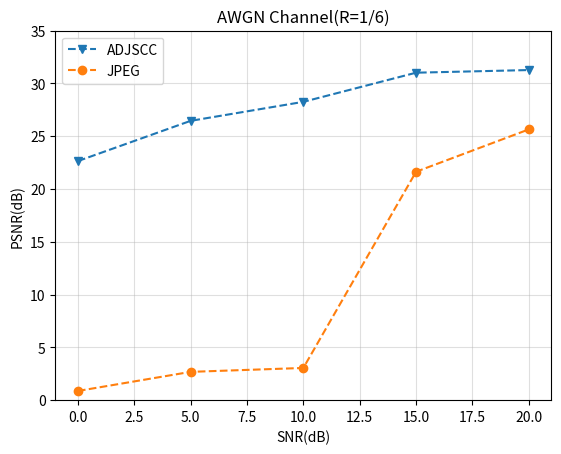

Generate this figure with matplotlib:
# %% 瑞利衰落因子生成
import numpy as np
import matplotlib.pyplot as plt
import seaborn as sns

x = np.array([0,5,10,15,20])
y = np.array([22.64,26.45,28.25,31.01,31.26])
y2 = np.array([0.87,2.68,3.05,21.63,25.64])

plt.plot(x,y,'v--')
plt.plot(x,y2,'o--')
plt.title('AWGN Channel(R=1/6)')
plt.xlabel("SNR(dB)")
plt.ylabel("PSNR(dB)")
plt.ylim([0.00,35.00])
plt.legend(['ADJSCC','JPEG'])
plt.grid(alpha=0.4)
plt.show()

